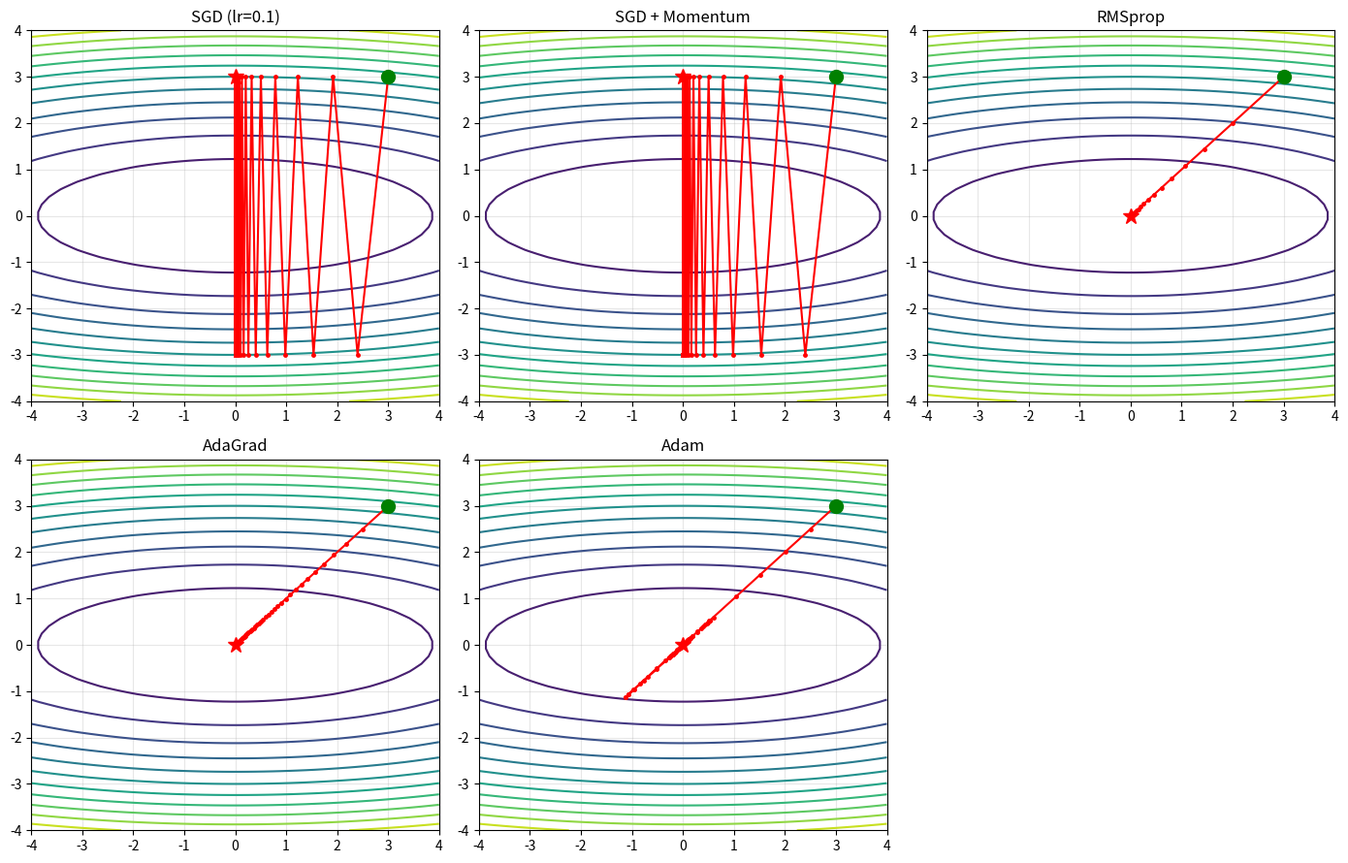

Python code for this plot: (Note: this script raises an exception after producing the figure.)
import numpy as np

try:
    import matplotlib.pyplot as plt
    HAS_MATPLOTLIB = True
except ImportError:
    HAS_MATPLOTLIB = False
    print("Note: matplotlib not available, skipping visualization")


class Optimizer:
    def __init__(self, params, lr=0.001):
        self.lr = lr
        self.params = {k: v for k, v in params.items()}
        self.state = {}
    
    def step(self, gradients):
        pass


class SGD(Optimizer):
    def __init__(self, params, lr=0.01, momentum=0.0, nesterov=False):
        super().__init__(params, lr)
        self.momentum = momentum
        self.nesterov = nesterov
        self.velocity = {k: np.zeros_like(v) for k, v in params.items()}
    
    def step(self, gradients):
        for k in self.params:
            if self.momentum > 0:
                if self.nesterov:
                    grad = gradients[k] + self.momentum * self.velocity[k]
                else:
                    grad = self.momentum * self.velocity[k] - self.lr * gradients[k]
                    self.velocity[k] = grad
                    self.params[k] = self.params[k] + grad
            else:
                self.params[k] = self.params[k] - self.lr * gradients[k]
        return self.params


class RMSprop(Optimizer):
    def __init__(self, params, lr=0.001, alpha=0.99, epsilon=1e-8):
        super().__init__(params, lr)
        self.alpha = alpha
        self.epsilon = epsilon
        self.square_grads = {k: np.zeros_like(v) for k, v in params.items()}
    
    def step(self, gradients):
        for k in self.params:
            self.square_grads[k] = self.alpha * self.square_grads[k] + \
                (1 - self.alpha) * (gradients[k] ** 2)
            self.params[k] = self.params[k] - self.lr * gradients[k] / \
                (np.sqrt(self.square_grads[k]) + self.epsilon)
        return self.params


class Adam(Optimizer):
    def __init__(self, params, lr=0.001, beta1=0.9, beta2=0.999, epsilon=1e-8):
        super().__init__(params, lr)
        self.beta1 = beta1
        self.beta2 = beta2
        self.epsilon = epsilon
        self.m = {k: np.zeros_like(v) for k, v in params.items()}
        self.v = {k: np.zeros_like(v) for k, v in params.items()}
        self.t = 0
    
    def step(self, gradients):
        self.t += 1
        for k in self.params:
            self.m[k] = self.beta1 * self.m[k] + (1 - self.beta1) * gradients[k]
            self.v[k] = self.beta2 * self.v[k] + (1 - self.beta2) * (gradients[k] ** 2)
            
            m_hat = self.m[k] / (1 - self.beta1 ** self.t)
            v_hat = self.v[k] / (1 - self.beta2 ** self.t)
            
            self.params[k] = self.params[k] - self.lr * m_hat / (np.sqrt(v_hat) + self.epsilon)
        return self.params


class AdaGrad(Optimizer):
    def __init__(self, params, lr=0.01, epsilon=1e-10):
        super().__init__(params, lr)
        self.epsilon = epsilon
        self.grad_sum = {k: np.zeros_like(v) for k, v in params.items()}
    
    def step(self, gradients):
        for k in self.params:
            self.grad_sum[k] += gradients[k] ** 2
            self.params[k] = self.params[k] - self.lr * gradients[k] / \
                (np.sqrt(self.grad_sum[k]) + self.epsilon)
        return self.params


def f(xy):
    x, y = xy
    return x**2 + 10*y**2

def grad_f(xy):
    x, y = xy
    return np.array([2*x, 20*y])

def rosenbrock(xy):
    x, y = xy
    return (1 - x)**2 + 100*(y - x**2)**2

def grad_rosenbrock(xy):
    x, y = xy
    dx = -2*(1 - x) - 400*x*(y - x**2)
    dy = 200*(y - x**2)
    return np.array([dx, dy])


print("=" * 60)
print("Optimizer Comparison: Adam, RMSprop, AdaGrad, SGD")
print("=" * 60)

def optimize(f, grad_f, x0, optimizer, name, max_iter=500, tolerance=1e-6):
    x = np.array(x0, dtype=float)
    path = [x.copy()]
    
    params = {'x': x}
    opt = type(optimizer)({'x': x}, lr=optimizer.lr)
    
    for i in range(max_iter):
        gradients = {'x': grad_f(x)}
        params = opt.step(gradients)
        x = params['x']
        path.append(x.copy())
        
        if np.linalg.norm(gradients['x']) < tolerance:
            break
    
    return x, np.array(path), len(path) - 1

x0 = [3.0, 3.0]

print("\n1. Elliptic Function: f(x,y) = x² + 10y²")
print(f"   Starting point: {x0}")
print("-" * 60)

optimizers = {
    'SGD (lr=0.1)': SGD({'x': np.array(x0)}, lr=0.1),
    'SGD + Momentum': SGD({'x': np.array(x0)}, lr=0.1, momentum=0.9),
    'RMSprop': RMSprop({'x': np.array(x0)}, lr=0.1),
    'AdaGrad': AdaGrad({'x': np.array(x0)}, lr=0.5),
    'Adam': Adam({'x': np.array(x0)}, lr=0.5),
}

print(f"{'Optimizer':<20} | {'Steps':>6} | {'Final (x,y)':>20}")
print("-" * 60)

results = {}
for name, opt in optimizers.items():
    final, path, steps = optimize(f, grad_f, x0, opt, name)
    results[name] = (final, path)
    print(f"{name:<20} | {steps:>6} | ({final[0]:8.4f}, {final[1]:8.4f})")

if HAS_MATPLOTLIB:
    fig, axes = plt.subplots(2, 3, figsize=(14, 9))

    xx, yy = np.meshgrid(np.linspace(-4, 4, 50), np.linspace(-4, 4, 50))
    zz = np.array([[f([x, y]) for x, y in zip(xx_row, yy_row)] 
                   for xx_row, yy_row in zip(xx, yy)])

    for idx, (name, (final, path)) in enumerate(results.items()):
        ax = axes[idx // 3, idx % 3]
        ax.contour(xx, yy, zz, levels=15, cmap='viridis')
        path = np.array(path)
        ax.plot(path[:, 0], path[:, 1], 'r.-', markersize=5, linewidth=1.5)
        ax.plot(path[0, 0], path[0, 1], 'go', markersize=10, label='Start')
        ax.plot(path[-1, 0], path[-1, 1], 'r*', markersize=12, label='End')
        ax.set_title(name)
        ax.grid(True, alpha=0.3)

    axes[1, 2].axis('off')
    plt.tight_layout()
    plt.savefig('/Users/Shared/ccc/mybook/ai-teach-you/ai/_code/06/optimizer_viz.png', dpi=150)
    plt.close()
    print("\n[Visualization saved to optimizer_viz.png]")
else:
    print("\n[Skipping visualization - matplotlib not available]")

print("\n" + "=" * 60)
print("Rosenbrock Function Test (more challenging)")
print("=" * 60)
print("\nRosenbrock: f(x,y) = (1-x)² + 100(y-x²)²")
print("Global minimum at (1, 1)")
print("-" * 60)

x0_rosen = [0.0, 0.0]

optimizers_rosen = {
    'SGD (lr=0.001)': SGD({'x': np.array(x0_rosen)}, lr=0.001),
    'SGD + Momentum': SGD({'x': np.array(x0_rosen)}, lr=0.001, momentum=0.9),
    'RMSprop': RMSprop({'x': np.array(x0_rosen)}, lr=0.01),
    'Adam': Adam({'x': np.array(x0_rosen)}, lr=0.01),
}

print(f"{'Optimizer':<20} | {'Steps':>6} | {'Final (x,y)':>22}")
print("-" * 60)

for name, opt in optimizers_rosen.items():
    final, path, steps = optimize(rosenbrock, grad_rosenbrock, x0_rosen, opt, name, max_iter=5000)
    print(f"{name:<20} | {steps:>6} | ({final[0]:10.4f}, {final[1]:10.4f})")

print("\n" + "=" * 60)
print("Optimizer Summary")
print("=" * 60)
print("""
Adam (Adaptive Moment Estimation):
  - Combines Momentum + RMSprop
  - Maintains first moment (m) and second moment (v) estimates
  - Bias-corrected estimates
  - Best general-purpose optimizer
  
RMSprop:
  - Divides gradient by running average of gradient magnitudes
  - Effective for non-stationary objectives
  
AdaGrad:
  - Adapts learning rate based on past gradients
  - Good for sparse gradients, but learning rate can become too small
  
SGD + Momentum:
  - Classic approach with momentum
  - Requires careful learning rate tuning
  - Good baseline
""")

print("=" * 60)
print("Optimizer Demo Complete")
print("=" * 60)
